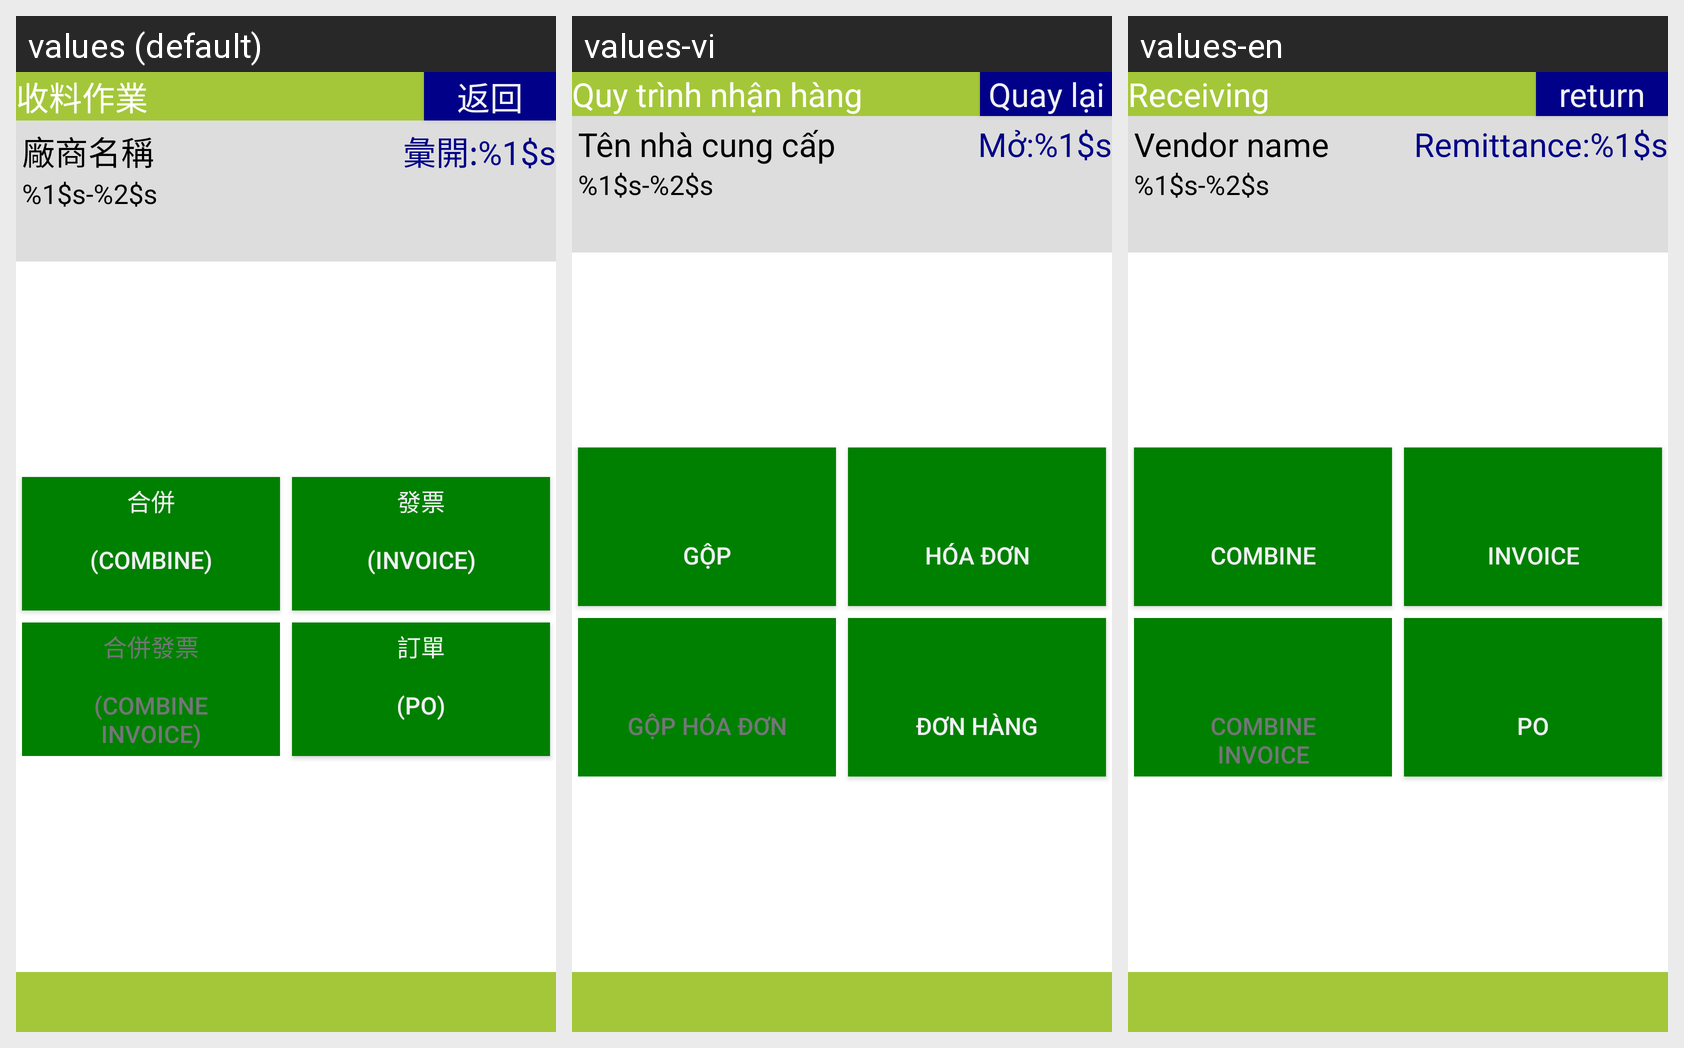

Translations of the strings shown on this Android screen, per locale in the grid:
Android screen res/layout/activity_material_receiving_sub_mode.xml rendered under 3 locales, left to right: values (default), values-vi, values-en. Device: Nexus 5 (rendered at 1080×1920; each locale shown at half size, 540×960, under a caption strip naming it); theme android:Theme.DeviceDefault.NoActionBar.Fullscreen.
Strings drawn on this screen, with the default value and each locale's value (text and hints the layout hard-codes, and strings that could not be matched under every locale, appear in the picture but are not listed):

label_material_receiving
  values: 收料作業
  values-vi: Quy trình nhận hàng
  values-en: Receiving

button_return
  values: 返回
  values-vi: Quay lại
  values-en: return

label_vendor_name
  values: 廠商名稱
  values-vi: Tên nhà cung cấp
  values-en: Vendor name

label_remittance_yn
  values: 彙開:%1$s
  values-vi: Mở:%1$s
  values-en: Remittance:%1$s

label_vendor_info
  values: %1$s-%2$s
  values-vi: %1$s-%2$s
  values-en: %1$s-%2$s

label_combine
  values: 合併
      
      (Combine)
      
  values-vi: 
      
      
      Gộp
      
  values-en: 
      
      
      Combine
      

label_invoice
  values: 發票
      
      (Invoice)
      
  values-vi: 
      
      
      Hóa đơn
      
  values-en: 
      
      
      Invoice
      

label_combine_invoice
  values: 合併發票
      
      (Combine
      Invoice)
  values-vi: 
      
      
      Gộp hóa đơn
      
  values-en: 
      
      
      Combine
      Invoice

label_po_sec
  values: 訂單
      
      (PO)
      
  values-vi: 
      
      
      Đơn hàng
      
  values-en: 
      
      
      PO
